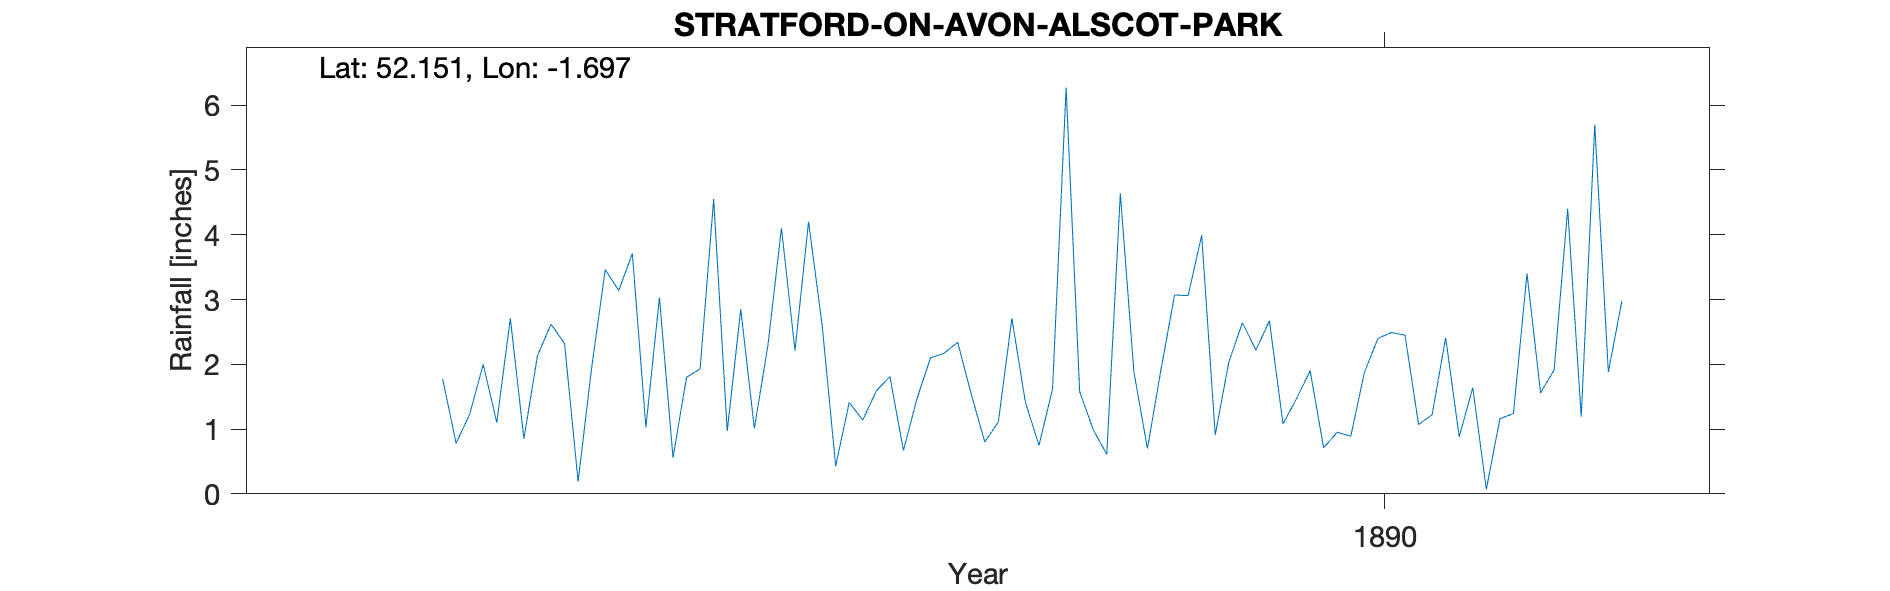

The file beside this chart, header and first rows:
STRATFORD-ON-AVON-ALSCOT-PARK, , , , , , , , , , , , , , , , , , , , 
Grid ref, SP208504, Long, -1.697, Lat, 52.15, Elevation, 150, ft, , , , , , , , , , , , 
Station no, RR7026, , , , , , , , , , , , , , , , , , , 
, 1880, 1881, 1882, 1883, 1884, 1885, 1886, 1887, 1888, 1889, 1890, 1891, 1892, 1893, 1894, 1895, 1896, 1897, 1898, 1899
January, , , , , , 1.1, 3.03, 2.61, 0.8, 0.7, 1.9, 1.64, , , , , , , , 
February, , , , , , 2.71, 0.56, 0.43, 1.11, 1.92, 0.71, 0.07, , , , , , , , 
March, , , , , , 0.85, 1.8, 1.41, 2.71, 3.07, 0.95, 1.16, , , , , , , , 
April, , , , , , 2.13, 1.93, 1.14, 1.41, 3.06, 0.89, 1.24, , , , , , , , 
May, , , , , , 2.62, 4.55, 1.59, 0.75, 3.99, 1.87, 3.4, , , , , , , , 
June, , , , , , 2.32, 0.97, 1.81, 1.62, 0.91, 2.4, 1.56, , , , , , , , 
July, , , , , , 0.19, 2.85, 0.67, 6.27, 2.03, 2.49, 1.91, , , , , , , , 
August, , , , , , 1.95, 1.01, 1.47, 1.58, 2.64, 2.45, 4.4, , , , , , , , 
September, , , , , 1.78, 3.46, 2.29, 2.1, 0.99, 2.22, 1.07, 1.19, , , , , , , , 
October, , , , , 0.78, 3.14, 4.1, 2.17, 0.61, 2.67, 1.22, 5.7, , , , , , , , 
November, , , , , 1.23, 3.71, 2.21, 2.34, 4.64, 1.08, 2.41, 1.88, , , , , , , , 
December, , , , , 2, 1.03, 4.2, 1.54, 1.88, 1.47, 0.88, 2.98, , , , , , , , 
Total, , , , , , 25.21, 29.5, 19.28, 24.37, 25.76, 19.24, 27.13, , , , , , , , 
Elevation estimated from OS map, , , , , , , , , , , , , , , , , , , , 
